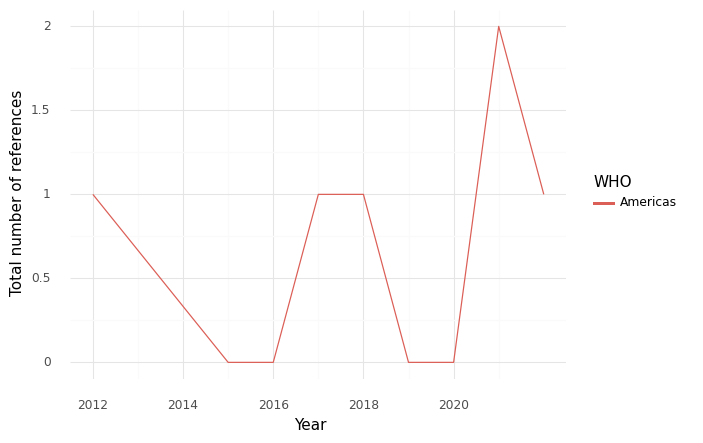

The file beside this chart, header and first rows:
, WHO, Year, intersection, climate, health, sum
0, Americas, 2012, 1.0, 54.0, 49.0, 104.0
1, Americas, 2015, 0.0, 0.0, 16.0, 16.0
2, Americas, 2016, 0.0, 0.0, 33.0, 33.0
3, Americas, 2017, 1.0, 4.0, 106.0, 111.0
4, Americas, 2018, 1.0, 1.0, 4.0, 6.0
5, Americas, 2019, 0.0, 3.0, 83.0, 86.0
6, Americas, 2020, 0.0, 5.0, 43.0, 48.0
7, Americas, 2021, 2.0, 24.0, 160.0, 186.0
8, Americas, 2022, 1.0, 15.0, 48.0, 64.0
